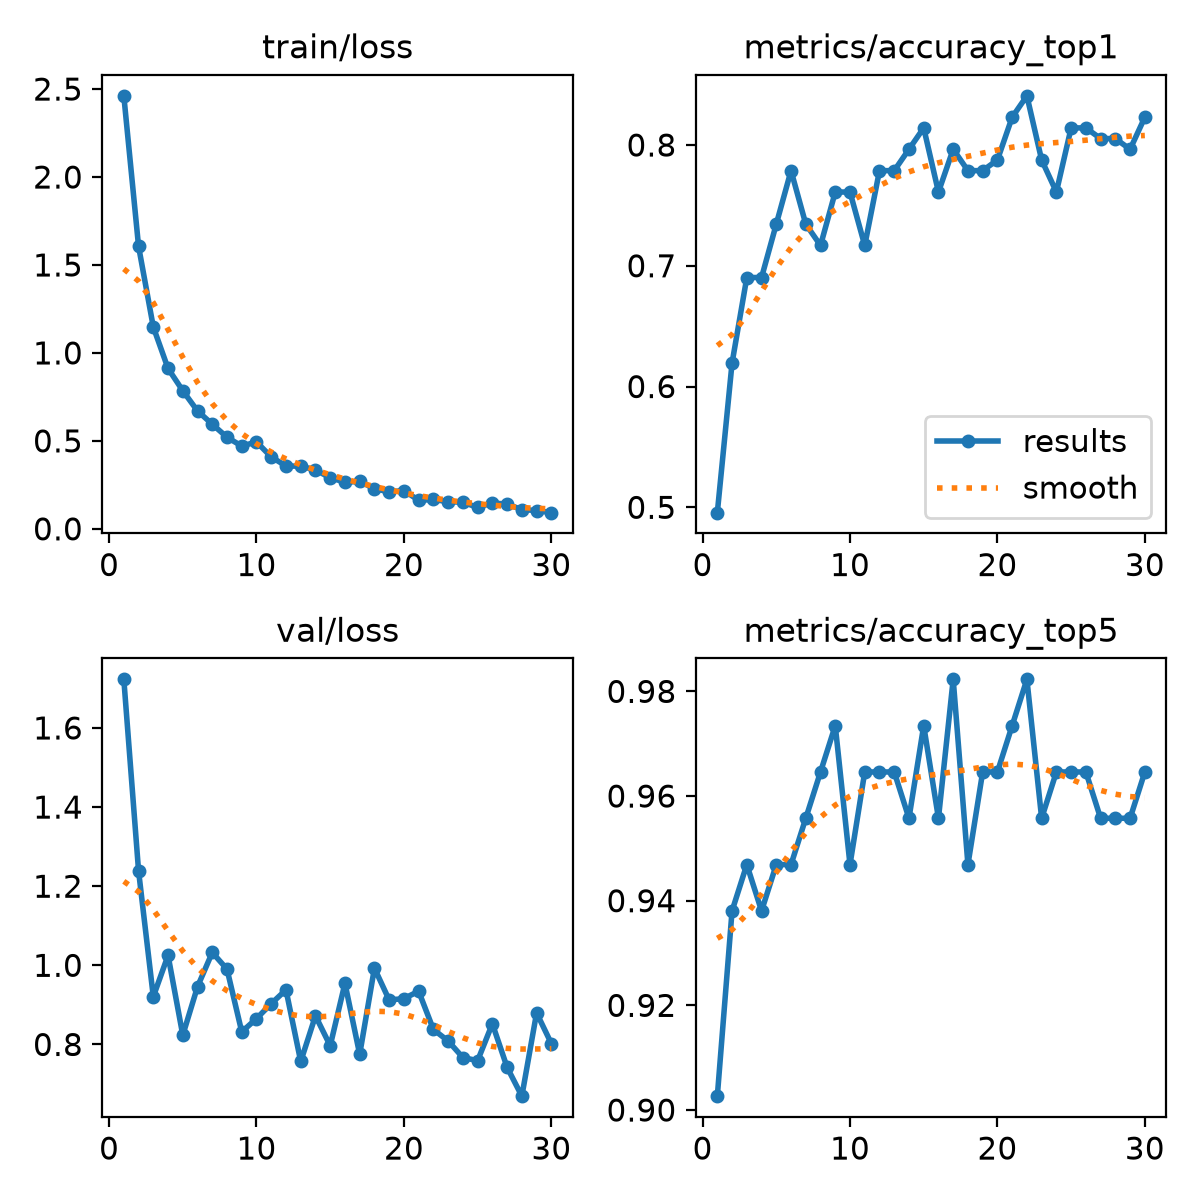

The table this chart was drawn from, first rows:
epoch, time, train/loss, metrics/accuracy_top1, metrics/accuracy_top5, val/loss, lr/pg0, lr/pg1, lr/pg2
1, 16.47, 2.461, 0.4956, 0.9026, 1.723, 0.0002355, 0.0002355, 0.0002355
2, 33.61, 1.606, 0.6195, 0.9381, 1.239, 0.0004578, 0.0004578, 0.0004578
3, 50.57, 1.147, 0.6903, 0.9469, 0.9207, 0.0006645, 0.0006645, 0.0006645
4, 67.65, 0.9115, 0.6903, 0.9381, 1.025, 0.0006433, 0.0006433, 0.0006433
5, 84.26, 0.7852, 0.7345, 0.9469, 0.8234, 0.0006198, 0.0006198, 0.0006198
6, 101.1, 0.6701, 0.7788, 0.9469, 0.9461, 0.0005962, 0.0005962, 0.0005962
7, 118.3, 0.5949, 0.7345, 0.9557, 1.033, 0.0005726, 0.0005726, 0.0005726
8, 135, 0.5206, 0.7168, 0.9646, 0.9903, 0.0005491, 0.0005491, 0.0005491
9, 151.5, 0.4705, 0.7611, 0.9735, 0.8317, 0.0005255, 0.0005255, 0.0005255
10, 168.5, 0.4941, 0.7611, 0.9469, 0.8653, 0.0005019, 0.0005019, 0.0005019
11, 185.1, 0.4087, 0.7168, 0.9646, 0.9031, 0.0004784, 0.0004784, 0.0004784
12, 201.7, 0.3574, 0.7788, 0.9646, 0.938, 0.0004548, 0.0004548, 0.0004548
13, 219, 0.356, 0.7788, 0.9646, 0.7569, 0.0004313, 0.0004313, 0.0004313
14, 235.9, 0.3348, 0.7965, 0.9557, 0.8723, 0.0004077, 0.0004077, 0.0004077
15, 252.9, 0.2904, 0.8142, 0.9735, 0.7966, 0.0003841, 0.0003841, 0.0003841
16, 269.9, 0.2651, 0.7611, 0.9557, 0.9546, 0.0003606, 0.0003606, 0.0003606
17, 286.5, 0.2696, 0.7965, 0.9823, 0.775, 0.000337, 0.000337, 0.000337
18, 303.1, 0.2289, 0.7788, 0.9469, 0.9929, 0.0003134, 0.0003134, 0.0003134
19, 320, 0.2097, 0.7788, 0.9646, 0.9123, 0.0002899, 0.0002899, 0.0002899
20, 336.7, 0.2178, 0.7876, 0.9646, 0.9159, 0.0002663, 0.0002663, 0.0002663
21, 381.3, 0.1622, 0.823, 0.9735, 0.9345, 0.0002428, 0.0002428, 0.0002428
22, 398.3, 0.1669, 0.8407, 0.9823, 0.8378, 0.0002192, 0.0002192, 0.0002192
23, 415.6, 0.1543, 0.7876, 0.9557, 0.8087, 0.0001956, 0.0001956, 0.0001956
24, 432.9, 0.1514, 0.7611, 0.9646, 0.7669, 0.0001721, 0.0001721, 0.0001721
25, 450.2, 0.1216, 0.8142, 0.9646, 0.7591, 0.0001485, 0.0001485, 0.0001485
26, 468, 0.1478, 0.8142, 0.9646, 0.8523, 0.000125, 0.000125, 0.000125
27, 485.3, 0.1398, 0.8053, 0.9557, 0.7421, 0.0001014, 0.0001014, 0.0001014
28, 503.1, 0.1096, 0.8053, 0.9557, 0.6693, 7.7826e-05, 7.7826e-05, 7.7826e-05
29, 520.8, 0.104, 0.7965, 0.9557, 0.8798, 5.4264e-05, 5.4264e-05, 5.4264e-05
30, 537.9, 0.09199, 0.823, 0.9646, 0.8022, 3.0702e-05, 3.0702e-05, 3.0702e-05
